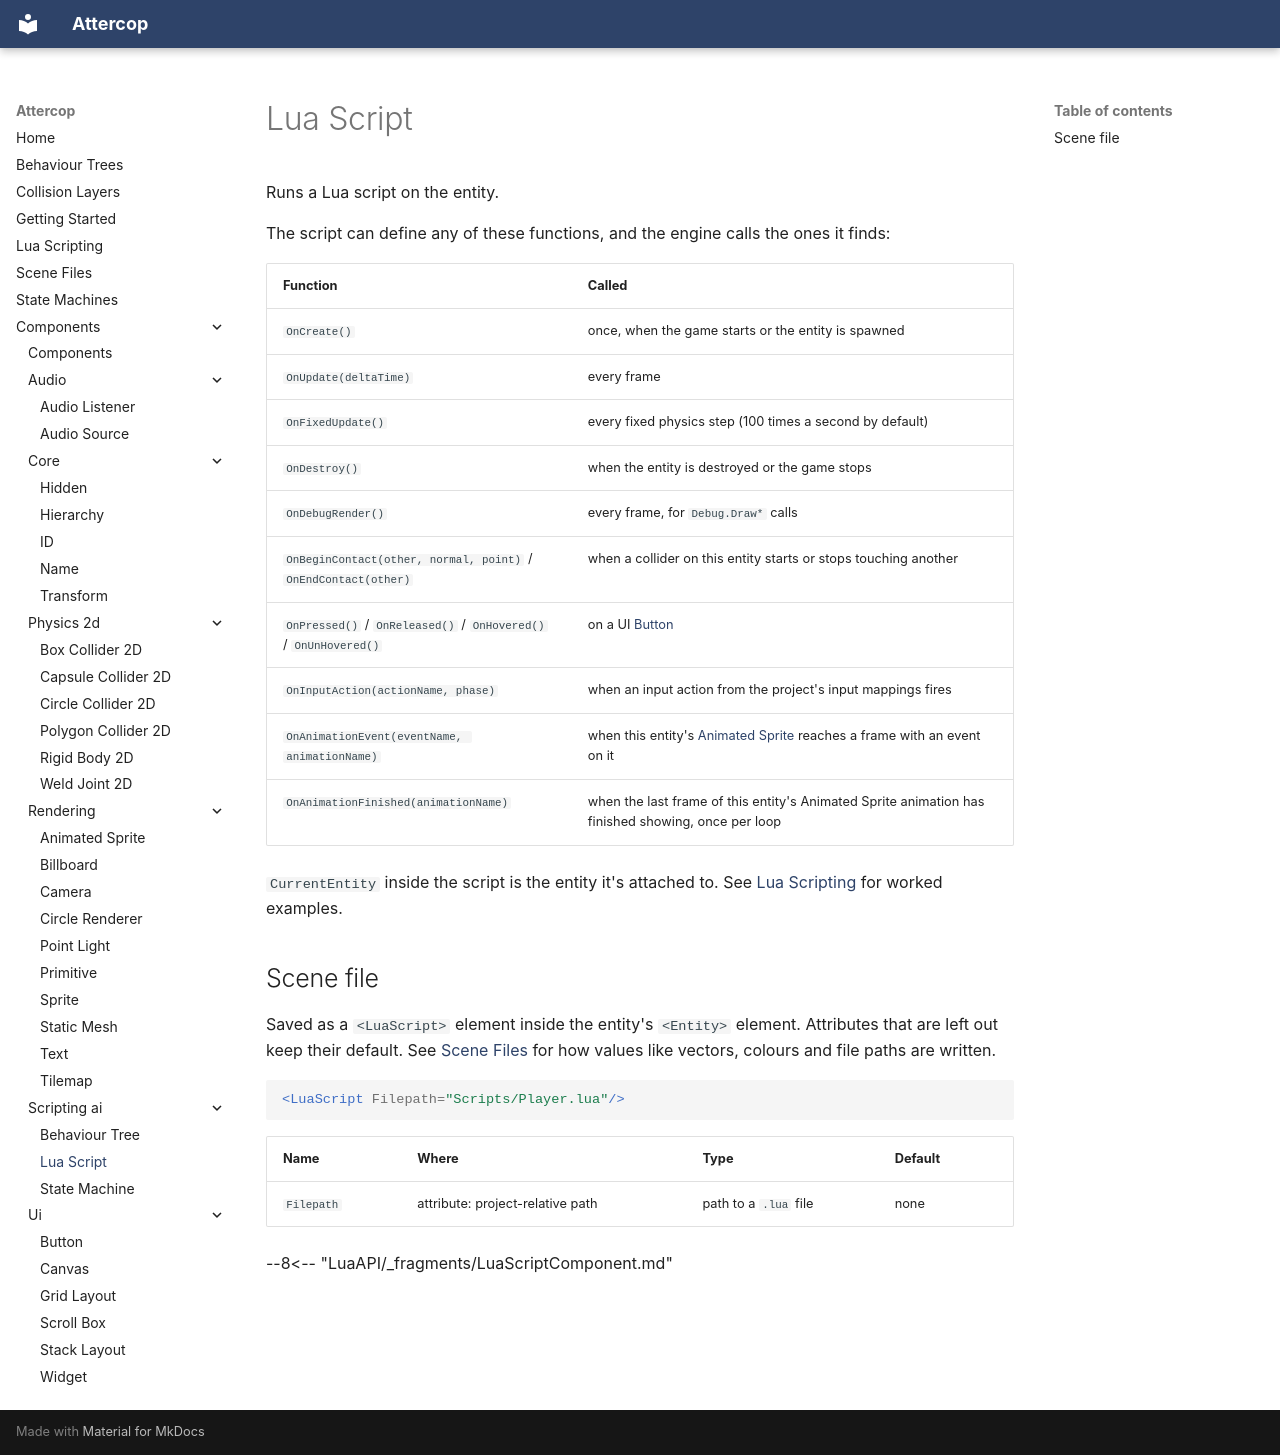

repository: ThomasJowett/Cross-Platform-Game-Engine · page: Components/scripting-ai/LuaScriptComponent/index.html · generator: mkdocs

# Lua Script

Runs a Lua script on the entity.

The script can define any of these functions, and the engine calls the ones it finds:

| Function | Called |
| --- | --- |
| `OnCreate()` | once, when the game starts or the entity is spawned |
| `OnUpdate(deltaTime)` | every frame |
| `OnFixedUpdate()` | every fixed physics step (100 times a second by default) |
| `OnDestroy()` | when the entity is destroyed or the game stops |
| `OnDebugRender()` | every frame, for `Debug.Draw*` calls |
| `OnBeginContact(other, normal, point)` / `OnEndContact(other)` | when a collider on this entity starts or stops touching another |
| `OnPressed()` / `OnReleased()` / `OnHovered()` / `OnUnHovered()` | on a UI [Button](../ui/ButtonComponent.md) |
| `OnInputAction(actionName, phase)` | when an input action from the project's input mappings fires |
| `OnAnimationEvent(eventName, animationName)` | when this entity's [Animated Sprite](../rendering/AnimatedSpriteComponent.md) reaches a frame with an event on it |
| `OnAnimationFinished(animationName)` | when the last frame of this entity's Animated Sprite animation has finished showing, once per loop |

`CurrentEntity` inside the script is the entity it's attached to. See
[Lua Scripting](../../lua-scripting.md) for worked examples.

## Scene file

Saved as a `<LuaScript>` element inside the entity's `<Entity>` element. Attributes that are left out keep their default. See [Scene Files](../../scene-files.md) for how values like vectors, colours and file paths are written.

```xml
<LuaScript Filepath="Scripts/Player.lua"/>
```

| Name | Where | Type | Default |
| --- | --- | --- | --- |
| `Filepath` | attribute: project-relative path | path to a `.lua` file | none |

--8<-- "LuaAPI/_fragments/LuaScriptComponent.md"
